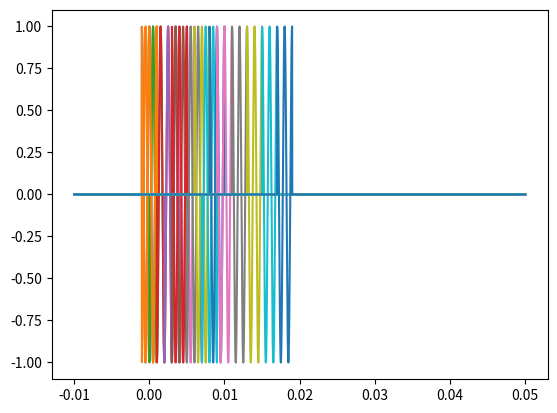

This chart was generated by the following Python code:
import numpy as np
import matplotlib.pyplot as plt
import numpy.random as nr

fc=1000
T=2/fc
def pl(t):
    return np.cos(2*3.14*fc*t)*(abs(t)<1/fc)
t=np.arange(-10/fc,50/fc,0.01/fc)
plt.plot(t,pl(t))
plt.show()

A=2*nr.randint(0,2,10)-1
print(A)
for k in range(len(A)):
     C=A[k]*pl(t-1/fc*k)
     plt.plot(t,C)
plt.show()
B=nr.randint(0,2,10)
E=(B-1)*(-1)
print(B)
for k in range(len(E)):
    D=E[k]*pl(t-2/fc*k)
    plt.plot(t,D)
plt.show()